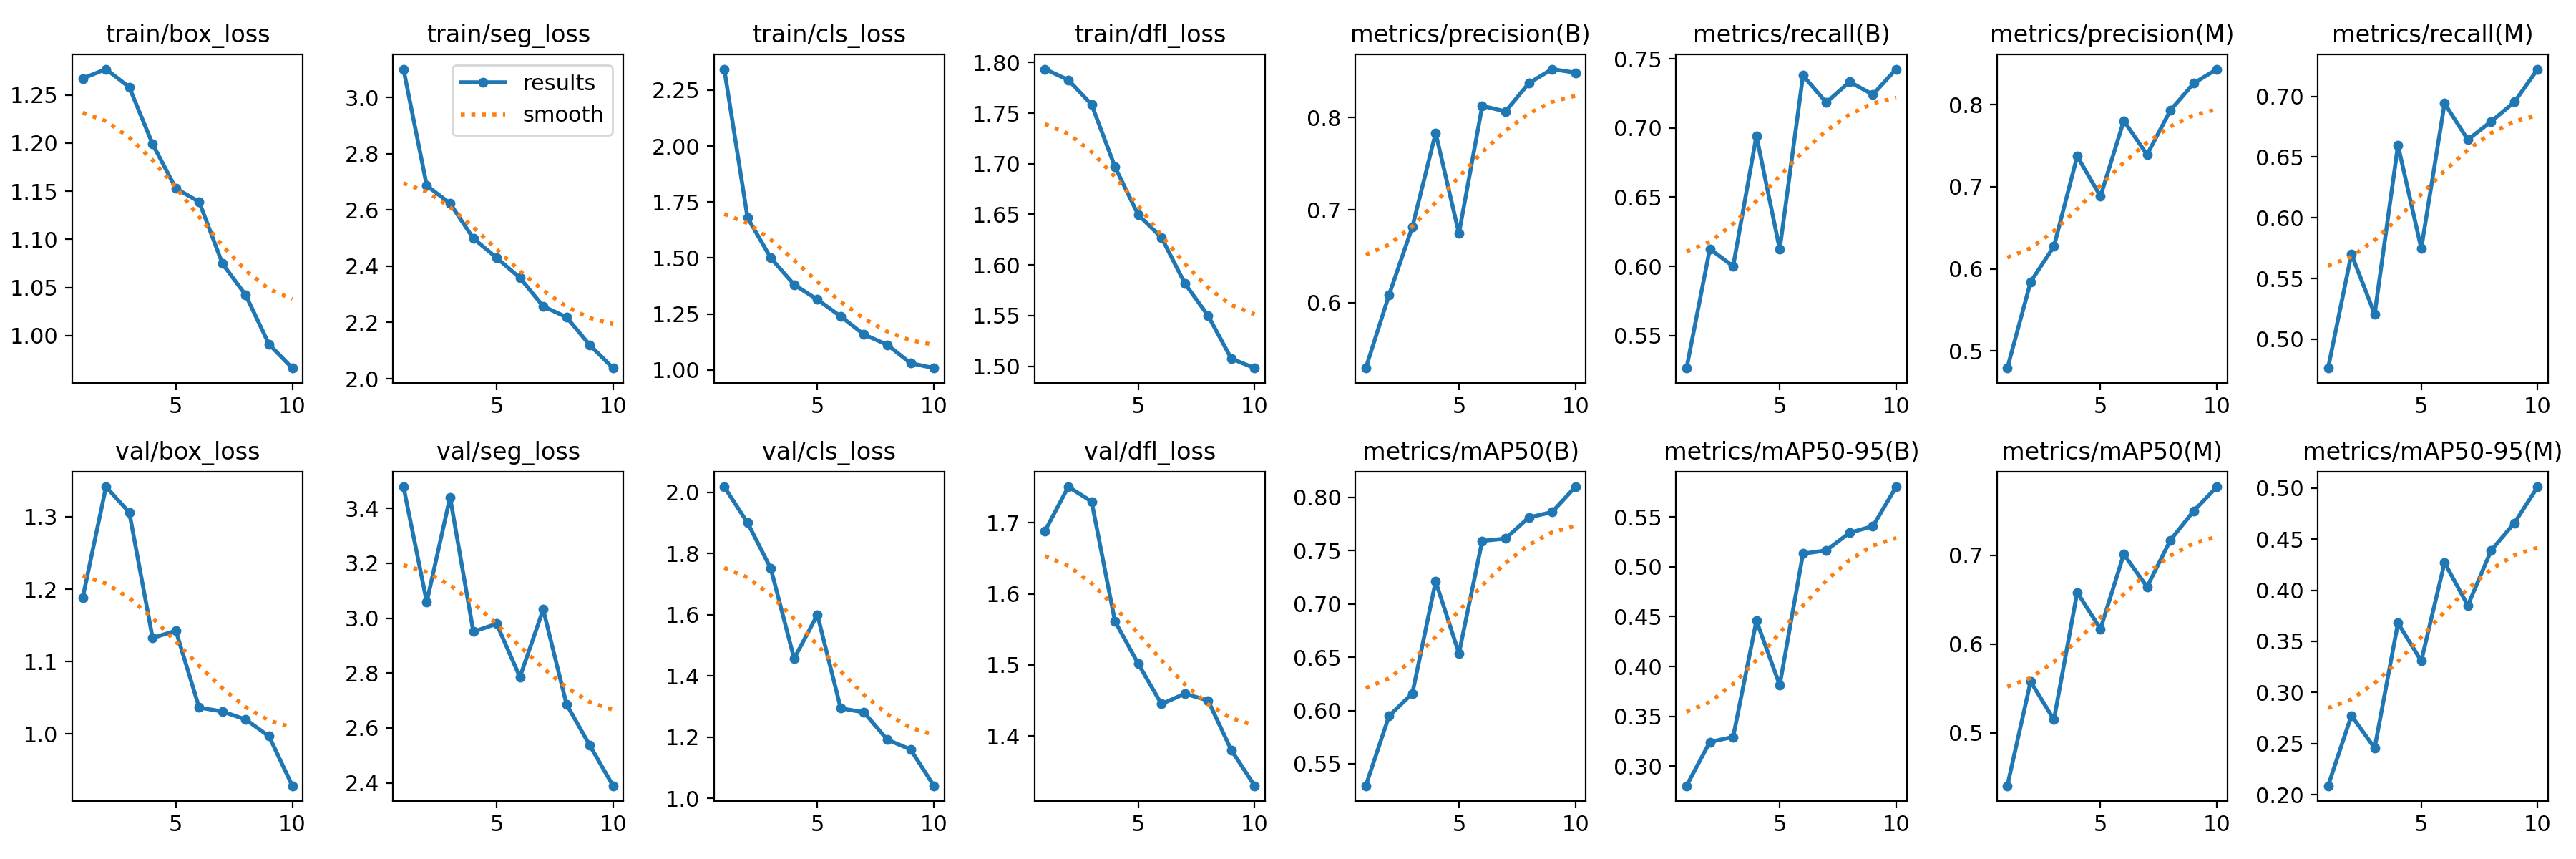

Data behind this chart, as committed beside it:
epoch, train/box_loss, train/seg_loss, train/cls_loss, train/dfl_loss, metrics/precision(B), metrics/recall(B), metrics/mAP50(B), metrics/mAP50-95(B), metrics/precision(M), metrics/recall(M), metrics/mAP50(M), metrics/mAP50-95(M), val/box_loss, val/seg_loss, val/cls_loss, val/dfl_loss, lr/pg0, lr/pg1, lr/pg2
1, 1.267, 3.1, 2.344, 1.794, 0.5291, 0.5264, 0.5294, 0.2803, 0.4794, 0.4762, 0.4404, 0.2086, 1.188, 3.479, 2.018, 1.689, 0.0006642, 0.0006642, 0.0006642
2, 1.277, 2.686, 1.68, 1.783, 0.6082, 0.6126, 0.5949, 0.3242, 0.5842, 0.5701, 0.5578, 0.2773, 1.341, 3.059, 1.901, 1.751, 0.001199, 0.001199, 0.001199
3, 1.258, 2.623, 1.5, 1.758, 0.6818, 0.6, 0.6161, 0.3293, 0.6273, 0.5207, 0.5148, 0.2456, 1.306, 3.441, 1.751, 1.73, 0.001602, 0.001602, 0.001602
4, 1.199, 2.499, 1.381, 1.697, 0.7834, 0.6943, 0.7212, 0.446, 0.7371, 0.6598, 0.6583, 0.3679, 1.133, 2.951, 1.457, 1.562, 0.001406, 0.001406, 0.001406
5, 1.153, 2.43, 1.314, 1.65, 0.6746, 0.6123, 0.6536, 0.3813, 0.6883, 0.5747, 0.6171, 0.3308, 1.143, 2.979, 1.6, 1.502, 0.001406, 0.001406, 0.001406
6, 1.139, 2.358, 1.239, 1.627, 0.8127, 0.7379, 0.7592, 0.5132, 0.7802, 0.6943, 0.7013, 0.427, 1.036, 2.785, 1.294, 1.445, 0.001208, 0.001208, 0.001208
7, 1.075, 2.257, 1.158, 1.582, 0.8067, 0.7184, 0.7614, 0.5164, 0.739, 0.6644, 0.6646, 0.3851, 1.031, 3.032, 1.281, 1.46, 0.00101, 0.00101, 0.00101
8, 1.042, 2.219, 1.112, 1.55, 0.8372, 0.7333, 0.7813, 0.5342, 0.7928, 0.6793, 0.7171, 0.4389, 1.02, 2.686, 1.192, 1.45, 0.000812, 0.000812, 0.000812
9, 0.9911, 2.12, 1.03, 1.508, 0.8525, 0.7241, 0.7863, 0.5407, 0.8257, 0.6954, 0.75, 0.4658, 0.9968, 2.536, 1.16, 1.38, 0.000614, 0.000614, 0.000614
10, 0.9664, 2.038, 1.008, 1.498, 0.8486, 0.7425, 0.81, 0.5803, 0.8431, 0.7225, 0.7773, 0.5013, 0.9284, 2.389, 1.041, 1.33, 0.000416, 0.000416, 0.000416
